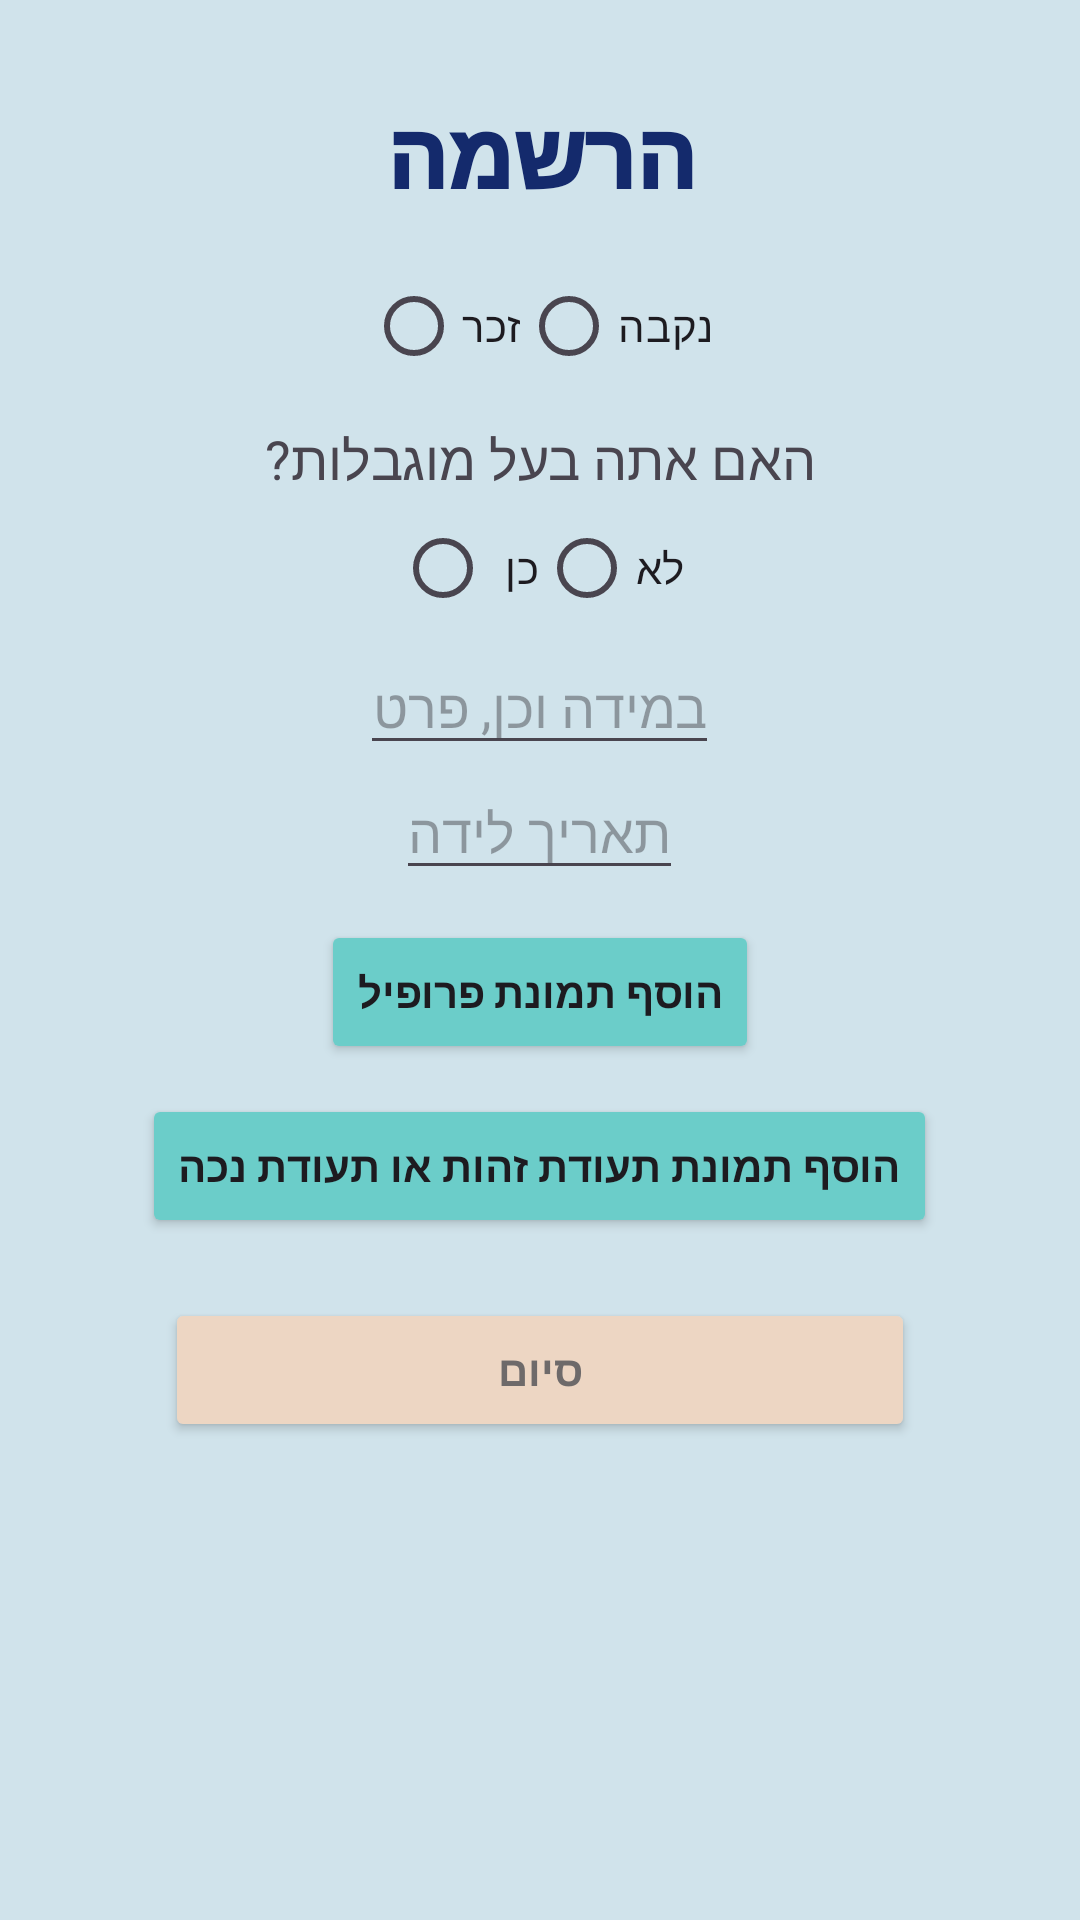

Write the Android layout XML for this screen, with the resource values it uses.
<!-- AndroidManifest.xml: application theme Theme.Assistli -->
<!-- res/layout/continuesignin.xml -->
<LinearLayout xmlns:android="http://schemas.android.com/apk/res/android"
    xmlns:app="http://schemas.android.com/apk/res-auto"
    xmlns:tools="http://schemas.android.com/tools"
    android:id="@+id/main"
    android:layout_width="match_parent"
    android:layout_height="match_parent"
    tools:context=".ContinueSignin"
    android:orientation="vertical"
    android:layout_gravity="center"
    android:background="#D0E3EB"
    android:padding="16dp">

    <TextView
        android:layout_width="wrap_content"
        android:layout_height="wrap_content"
        android:layout_gravity="center"
        android:layout_marginTop="15dp"
        android:paddingBottom="5dp"
        android:text="הרשמה"
        android:textSize="30sp"
        android:textColor="#142A6C"
        android:fontFamily="sans-serif-black"/>

    <RadioGroup
        android:layout_width="wrap_content"
        android:layout_height="wrap_content"
        android:layout_margin="8dp"
        android:orientation="horizontal"
        android:layout_gravity="center">

        <RadioButton
            android:id="@+id/radio_button_male"
            android:layout_width="wrap_content"
            android:layout_height="wrap_content"
            android:text="זכר" />

        <RadioButton
            android:id="@+id/radio_button_female"
            android:layout_width="wrap_content"
            android:layout_height="wrap_content"
            android:text="נקבה" />

    </RadioGroup>
    <TextView
        android:layout_width="wrap_content"
        android:layout_height="wrap_content"
        android:layout_gravity="center"
        android:text="האם אתה בעל מוגבלות?"
        android:textSize="18dp"/>

    <RadioGroup
        android:layout_width="wrap_content"
        android:layout_height="wrap_content"
        android:orientation="horizontal"
        android:layout_gravity="center">

        <RadioButton
            android:id="@+id/radio_button_yes"
            android:layout_width="wrap_content"
            android:layout_height="wrap_content"
            android:text="כן" />

        <RadioButton
            android:id="@+id/radio_button_no"
            android:layout_width="wrap_content"
            android:layout_height="wrap_content"
            android:text="לא" />

    </RadioGroup>

    <EditText
        android:id="@+id/edit_text_Meters"
        android:layout_width="wrap_content"
        android:layout_height="wrap_content"
        android:hint="במידה וכן, פרט"
        android:layout_gravity="center"
        android:inputType="number" />

    <EditText
        android:id="@+id/birthdate_text"
        android:layout_width="wrap_content"
        android:layout_height="wrap_content"
        android:focusable="false"
        android:layout_gravity="center"
        android:clickable="true"
        android:hint="תאריך לידה" />

    <Button
        android:id="@+id/btn_pick_profile_pic"
        android:layout_width="wrap_content"
        android:layout_gravity="center"
        android:layout_marginTop="10dp"
        android:backgroundTint="#6BCDC9"
        android:layout_height="wrap_content"
        android:textStyle="bold"
        android:text="הוסף תמונת פרופיל" />

    <Button
        android:id="@+id/btn_pick_file"
        android:layout_width="wrap_content"
        android:layout_gravity="center"
        android:layout_marginTop="10dp"
        android:backgroundTint="#6BCDC9"
        android:layout_height="wrap_content"
        android:textStyle="bold"
        android:text="הוסף תמונת תעודת זהות או תעודת נכה" />

    <Button
        android:id="@+id/btnRegister"
        android:layout_width="250dp"
        android:layout_height="wrap_content"
        android:layout_gravity="center"
        android:layout_marginTop="20dp"
        android:layout_marginBottom="20dp"
        android:backgroundTint="#EDD6C3"
        android:fontFamily="sans-serif-light"
        android:padding="12dp"
        android:text="סיום"
        android:textColor="#6E6A6A"
        android:textStyle="bold" />











</LinearLayout>
<!-- resources referenced by this layout -->
<resources>
  <style name="Theme.Assistli" parent="Base.Theme.Assistli" />
  <style name="Base.Theme.Assistli" parent="Theme.Material3.DayNight.NoActionBar">
          
          
      </style>
</resources>
